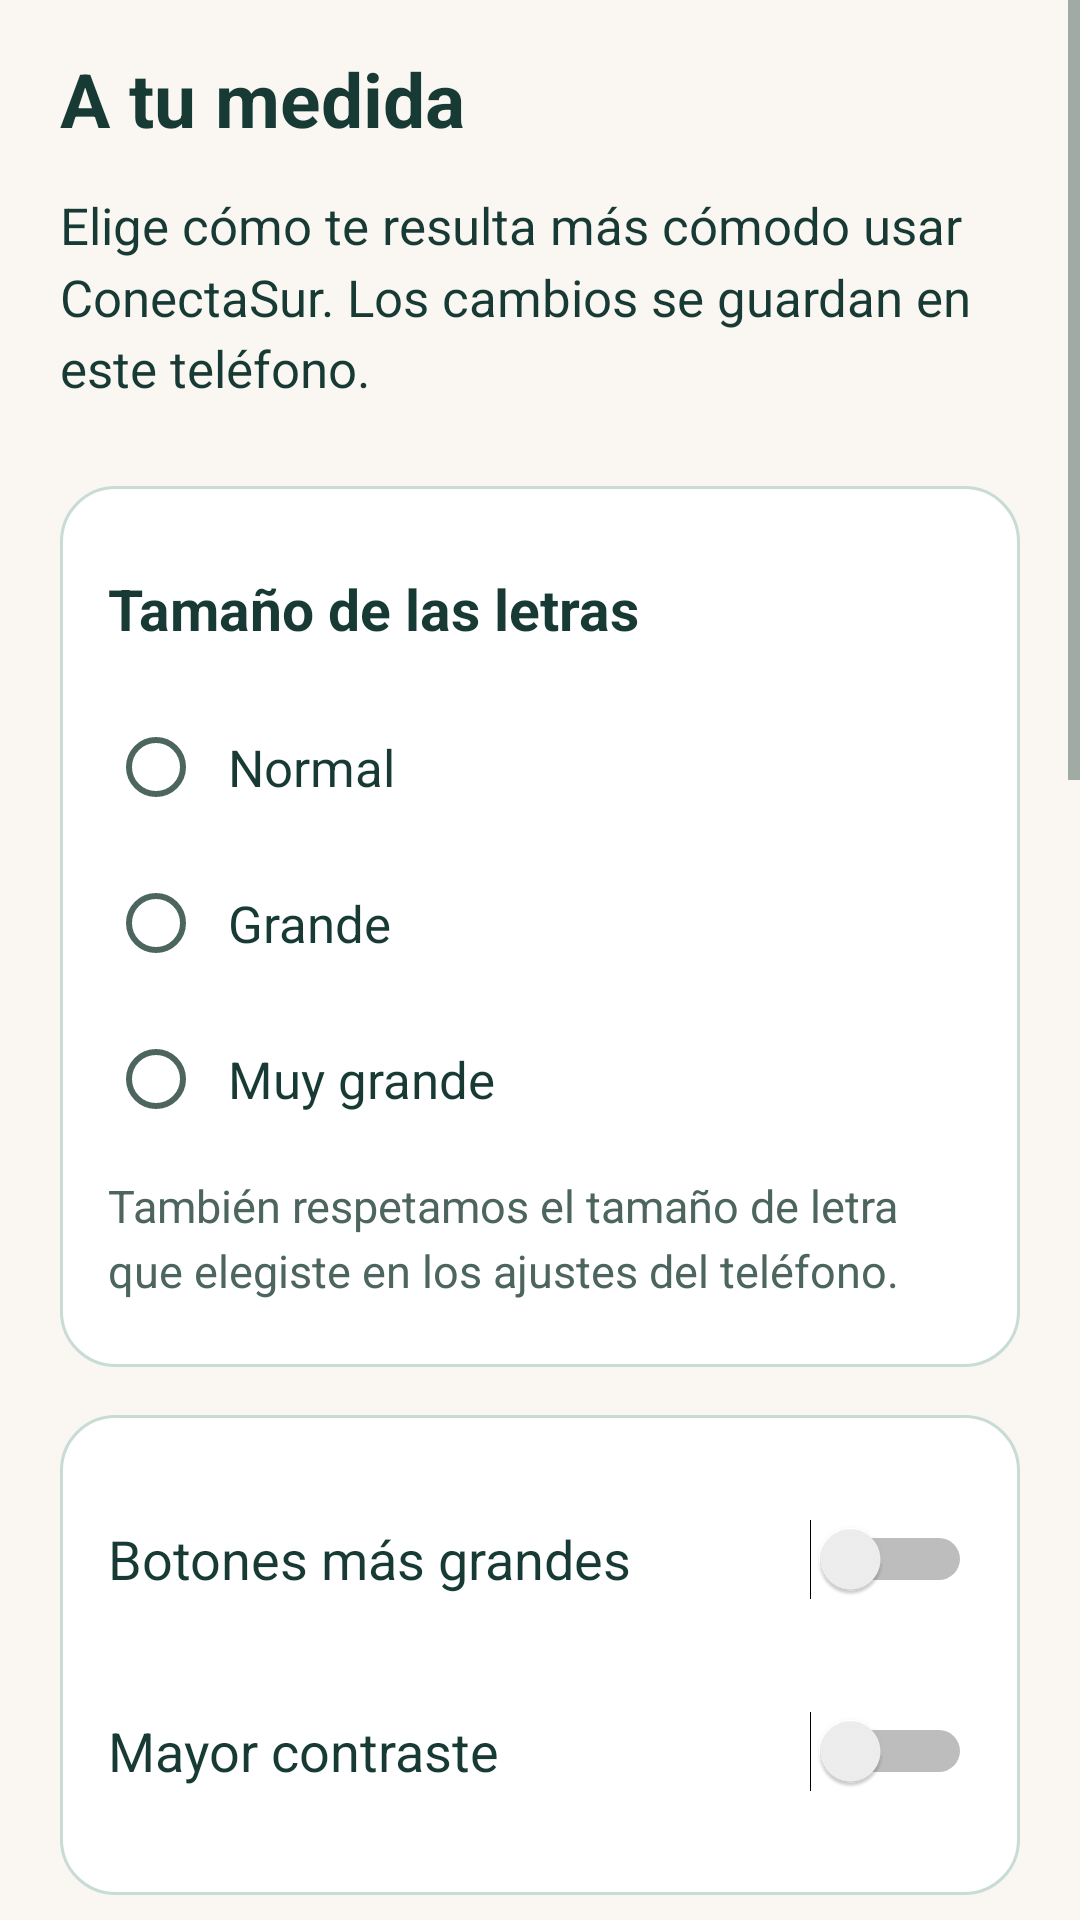

Android layout source for this screen:
<!-- AndroidManifest.xml: application theme Theme.ConectaSur -->
<!-- res/layout/screen_settings.xml -->
<?xml version="1.0" encoding="utf-8"?>
<ScrollView xmlns:android="http://schemas.android.com/apk/res/android"
    xmlns:tools="http://schemas.android.com/tools"
    android:id="@+id/page_scroll"
    android:layout_width="match_parent"
    android:layout_height="match_parent"
    android:background="?attr/appBackground"
    android:fillViewport="true"
    tools:theme="@style/Theme.ConectaSur">

    <LinearLayout
        android:layout_width="match_parent"
        android:layout_height="wrap_content"
        android:orientation="vertical"
        android:paddingHorizontal="@dimen/space_lg"
        android:paddingTop="@dimen/space_md"
        android:paddingBottom="@dimen/space_xl">

        <TextView
            android:id="@+id/page_title"
            style="@style/ConectaSur.Title"
            android:layout_width="match_parent"
            android:layout_height="wrap_content"
            android:text="@string/settings_title" />

        <TextView
            android:id="@+id/settings_intro"
            style="@style/ConectaSur.Body"
            android:layout_width="match_parent"
            android:layout_height="wrap_content"
            android:layout_marginTop="@dimen/space_xs"
            android:text="@string/settings_intro" />

        
        <LinearLayout
            android:layout_width="match_parent"
            android:layout_height="wrap_content"
            android:layout_marginTop="@dimen/space_md"
            android:background="@drawable/card_surface"
            android:orientation="vertical"
            android:padding="@dimen/space_md">

            <TextView
                android:id="@+id/text_size"
                style="@style/ConectaSur.Section"
                android:layout_width="match_parent"
                android:layout_height="wrap_content"
                android:text="@string/text_size" />

            <RadioGroup
                android:id="@+id/text_size_group"
                android:layout_width="match_parent"
                android:layout_height="wrap_content"
                android:layout_marginTop="@dimen/space_xs"
                android:orientation="vertical">

                <RadioButton
                    android:id="@+id/text_normal"
                    style="@style/ConectaSur.Option"
                    android:layout_width="match_parent"
                    android:layout_height="wrap_content"
                    android:text="@string/normal" />

                <RadioButton
                    android:id="@+id/text_large"
                    style="@style/ConectaSur.Option"
                    android:layout_width="match_parent"
                    android:layout_height="wrap_content"
                    android:text="@string/large" />

                <RadioButton
                    android:id="@+id/text_very_large"
                    style="@style/ConectaSur.Option"
                    android:layout_width="match_parent"
                    android:layout_height="wrap_content"
                    android:text="@string/very_large" />
            </RadioGroup>

            <TextView
                android:id="@+id/system_text"
                style="@style/ConectaSur.Label"
                android:layout_width="match_parent"
                android:layout_height="wrap_content"
                android:layout_marginTop="@dimen/space_xs"
                android:text="@string/system_text" />
        </LinearLayout>

        
        <LinearLayout
            android:layout_width="match_parent"
            android:layout_height="wrap_content"
            android:layout_marginTop="@dimen/space_md"
            android:background="@drawable/card_surface"
            android:orientation="vertical"
            android:padding="@dimen/space_md">

            <Switch
                android:id="@+id/big_buttons"
                android:layout_width="match_parent"
                android:layout_height="wrap_content"
                android:minHeight="64dp"
                android:paddingVertical="12dp"
                android:text="@string/big_buttons"
                android:textColor="?attr/appInk"
                android:textSize="18sp" />

            <Switch
                android:id="@+id/high_contrast"
                android:layout_width="match_parent"
                android:layout_height="wrap_content"
                android:minHeight="64dp"
                android:paddingVertical="12dp"
                android:text="@string/high_contrast"
                android:textColor="?attr/appInk"
                android:textSize="18sp" />
        </LinearLayout>

        
        <LinearLayout
            android:layout_width="match_parent"
            android:layout_height="wrap_content"
            android:layout_marginTop="@dimen/space_md"
            android:background="@drawable/card_surface"
            android:orientation="vertical"
            android:padding="@dimen/space_md">

            <TextView
                android:id="@+id/reading_speed"
                style="@style/ConectaSur.Section"
                android:layout_width="match_parent"
                android:layout_height="wrap_content"
                android:text="@string/reading_speed" />

            <RadioGroup
                android:id="@+id/speed_group"
                android:layout_width="match_parent"
                android:layout_height="wrap_content"
                android:layout_marginTop="@dimen/space_xs"
                android:orientation="vertical">

                <RadioButton
                    android:id="@+id/speed_normal"
                    style="@style/ConectaSur.Option"
                    android:layout_width="match_parent"
                    android:layout_height="wrap_content"
                    android:text="@string/normal_speed" />

                <RadioButton
                    android:id="@+id/speed_slow"
                    style="@style/ConectaSur.Option"
                    android:layout_width="match_parent"
                    android:layout_height="wrap_content"
                    android:text="@string/slow_speed" />
            </RadioGroup>

            <TextView
                android:id="@+id/voice_note"
                style="@style/ConectaSur.Label"
                android:layout_width="match_parent"
                android:layout_height="wrap_content"
                android:layout_marginTop="@dimen/space_xs"
                android:text="@string/voice_note" />

            <Button
                android:id="@+id/try_voice"
                style="@style/ConectaSur.Button.Tonal"
                android:layout_width="match_parent"
                android:layout_height="wrap_content"
                android:layout_marginTop="@dimen/space_sm"
                android:text="@string/try_voice" />
        </LinearLayout>

        
        <LinearLayout
            android:layout_width="match_parent"
            android:layout_height="wrap_content"
            android:layout_marginTop="@dimen/space_md"
            android:background="@drawable/card_surface"
            android:orientation="vertical"
            android:padding="@dimen/space_md">

            <TextView
                android:id="@+id/notifications_heading"
                style="@style/ConectaSur.Section"
                android:layout_width="match_parent"
                android:layout_height="wrap_content"
                android:text="Notificaciones y avisos" />

            <TextView
                android:id="@+id/notifications_status"
                style="@style/ConectaSur.Body"
                android:layout_width="match_parent"
                android:layout_height="wrap_content"
                android:layout_marginTop="@dimen/space_xs"
                android:text="Avisos desactivados. Puedes activarlos dando tu consentimiento." />

            <Button
                android:id="@+id/notifications_enable"
                style="@style/ConectaSur.Button.Primary"
                android:layout_width="match_parent"
                android:layout_height="wrap_content"
                android:layout_marginTop="@dimen/space_sm"
                android:minHeight="48dp"
                android:text="Activar avisos con mi permiso" />

            <Button
                android:id="@+id/notifications_opt_out"
                style="@style/ConectaSur.Button.Tonal"
                android:layout_width="match_parent"
                android:layout_height="wrap_content"
                android:layout_marginTop="@dimen/space_xs"
                android:minHeight="48dp"
                android:text="Darme de baja de los avisos" />
        </LinearLayout>

        
        <LinearLayout
            android:id="@+id/following_card"
            android:layout_width="match_parent"
            android:layout_height="wrap_content"
            android:layout_marginTop="@dimen/space_md"
            android:background="@drawable/card_surface"
            android:orientation="vertical"
            android:padding="@dimen/space_md">

            <TextView
                android:id="@+id/following_heading"
                style="@style/ConectaSur.Section"
                android:layout_width="match_parent"
                android:layout_height="wrap_content"
                android:text="Tiendas y asociaciones que sigues" />

            <TextView
                android:id="@+id/following_status"
                style="@style/ConectaSur.Body"
                android:layout_width="match_parent"
                android:layout_height="wrap_content"
                android:layout_marginTop="@dimen/space_xs"
                android:text="Inicia sesión para gestionar tus seguimientos." />

            <LinearLayout
                android:id="@+id/following_list"
                android:layout_width="match_parent"
                android:layout_height="wrap_content"
                android:layout_marginTop="@dimen/space_sm"
                android:orientation="vertical" />
        </LinearLayout>

        <Button
            android:id="@+id/reset_settings"
            style="@style/ConectaSur.Button.Danger"
            android:layout_width="match_parent"
            android:layout_height="wrap_content"
            android:layout_marginTop="@dimen/space_md"
            android:text="@string/reset_settings" />
    </LinearLayout>
</ScrollView>
<!-- resources referenced by this layout -->
<resources>
  <dimen name="space_lg">20dp</dimen>
  <dimen name="space_md">16dp</dimen>
  <dimen name="space_sm">10dp</dimen>
  <dimen name="space_xl">28dp</dimen>
  <dimen name="space_xs">6dp</dimen>
  <!-- drawable card_surface (drawable) -->
  <?xml version="1.0" encoding="utf-8"?>
  <shape xmlns:android="http://schemas.android.com/apk/res/android">
      <solid android:color="?attr/appSurface" />
      <stroke android:width="1dp" android:color="?attr/appBorder" />
      <corners android:radius="18dp" />
  </shape>
  <string name="big_buttons">Botones más grandes</string>
  <string name="high_contrast">Mayor contraste</string>
  <string name="large">Grande</string>
  <string name="normal">Normal</string>
  <string name="normal_speed">Normal</string>
  <string name="reading_speed">Velocidad de lectura</string>
  <string name="reset_settings">Restablecer letras y botones</string>
  <string name="settings_intro">Elige cómo te resulta más cómodo usar ConectaSur. Los cambios se guardan en este teléfono.</string>
  <string name="settings_title">A tu medida</string>
  <string name="slow_speed">Más lenta</string>
  <string name="system_text">También respetamos el tamaño de letra que elegiste en los ajustes del teléfono.</string>
  <string name="text_size">Tamaño de las letras</string>
  <string name="try_voice">Escuchar un ejemplo</string>
  <string name="very_large">Muy grande</string>
  <string name="voice_note">La lectura comienza solo cuando pulsas Escuchar. Necesita una voz en español instalada en el teléfono.</string>
  <style name="ConectaSur.Body" parent="android:Widget.TextView">
          <item name="android:textSize">17sp</item>
          <item name="android:textColor">?attr/appInk</item>
          <item name="android:lineSpacingMultiplier">1.2</item>
          <item name="android:layout_marginBottom">12dp</item>
      </style>
  <style name="ConectaSur.Button.Danger" parent="ConectaSur.Button">
          <item name="android:background">@drawable/button_danger_tonal</item>
          <item name="android:textColor">@color/conectasur_danger</item>
      </style>
  <style name="ConectaSur.Button.Primary" parent="ConectaSur.Button">
          <item name="android:background">@drawable/button_primary</item>
          <item name="android:textColor">#FFFFFF</item>
      </style>
  <style name="ConectaSur.Button.Tonal" parent="ConectaSur.Button">
          <item name="android:background">@drawable/button_tonal</item>
          <item name="android:textColor">?attr/appInk</item>
      </style>
  <style name="ConectaSur.Label" parent="ConectaSur.Body">
          <item name="android:textSize">15sp</item>
          <item name="android:textColor">?attr/appMuted</item>
          <item name="android:layout_marginBottom">6dp</item>
      </style>
  <style name="ConectaSur.Option" parent="android:Widget.CompoundButton.RadioButton">
          <item name="android:textSize">17sp</item>
          <item name="android:textColor">?attr/appInk</item>
          <item name="android:minHeight">52dp</item>
          <item name="android:padding">8dp</item>
      </style>
  <style name="ConectaSur.Section" parent="ConectaSur.Body">
          <item name="android:textSize">19sp</item>
          <item name="android:textStyle">bold</item>
          <item name="android:layout_marginTop">12dp</item>
          <item name="android:layout_marginBottom">8dp</item>
      </style>
  <color name="conectasur_danger">#B3261E</color>
  <color name="conectasur_cream">#FAF7F2</color>
  <color name="conectasur_forest">#1A7B6E</color>
  <color name="conectasur_ink">#183A34</color>
  <color name="conectasur_muted">#4D655F</color>
  <color name="conectasur_surface">#FFFFFF</color>
  <color name="conectasur_forest_border">#C8DBD5</color>
  <color name="conectasur_danger_soft">#FCEEEE</color>
  <color name="conectasur_danger_border">#EBC4C2</color>
  <color name="conectasur_forest_dark">#125950</color>
  <color name="conectasur_forest_soft">#E6F1EE</color>
</resources>
